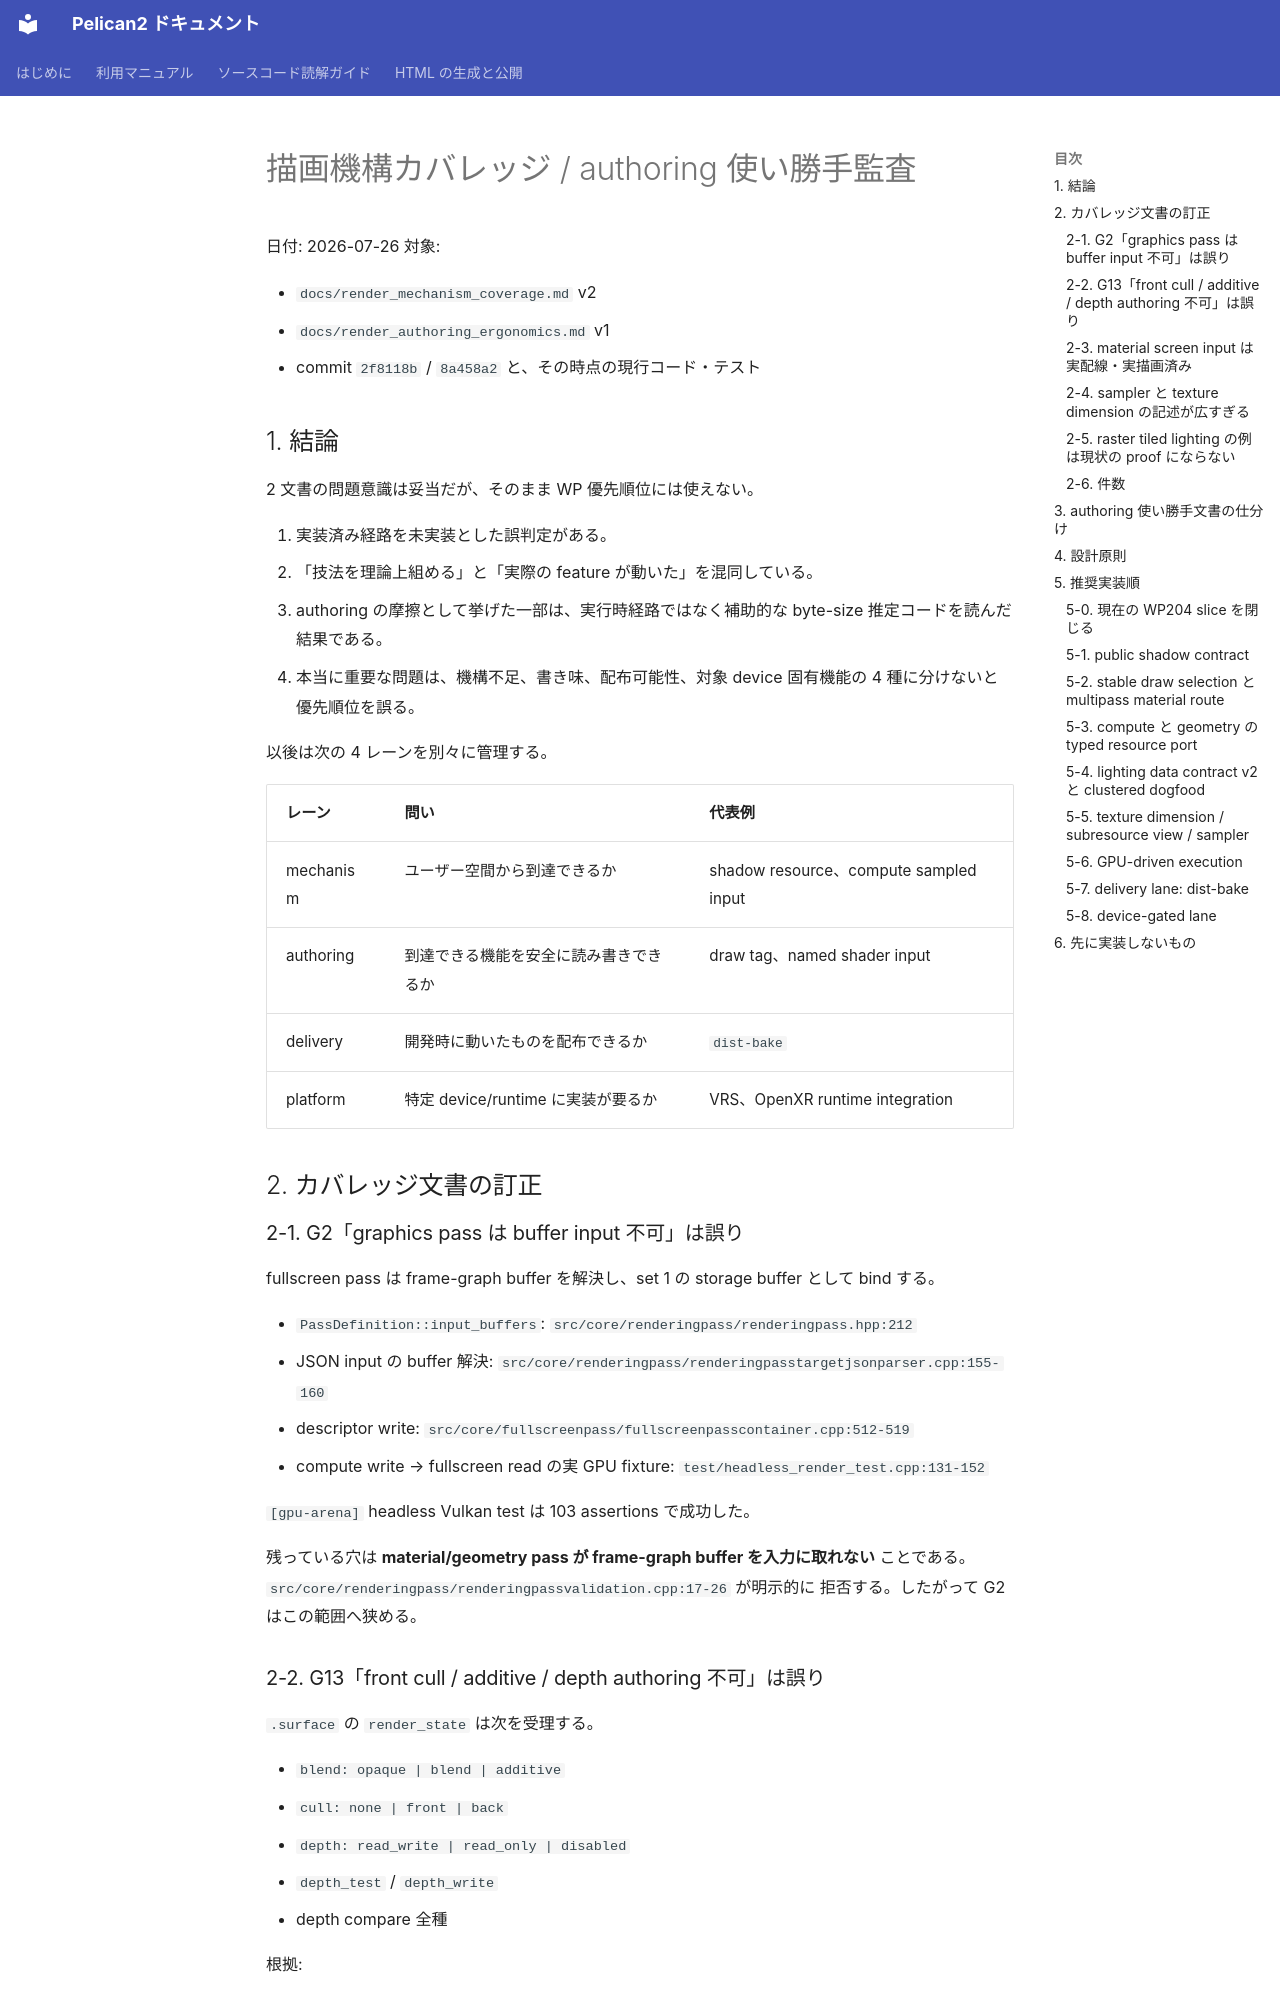

repository: pelican-games/peligraph · page: design_reviews/2026-07-26_render_capability_authoring_audit_codex.html · generator: mkdocs

# 描画機構カバレッジ / authoring 使い勝手監査

日付: 2026-07-26
対象:

- `docs/render_mechanism_coverage.md` v2
- `docs/render_authoring_ergonomics.md` v1
- commit `2f8118b` / `8a458a2` と、その時点の現行コード・テスト

## 1. 結論

2 文書の問題意識は妥当だが、そのまま WP 優先順位には使えない。

1. 実装済み経路を未実装とした誤判定がある。
2. 「技法を理論上組める」と「実際の feature が動いた」を混同している。
3. authoring の摩擦として挙げた一部は、実行時経路ではなく補助的な byte-size
   推定コードを読んだ結果である。
4. 本当に重要な問題は、機構不足、書き味、配布可能性、対象 device 固有機能の
   4 種に分けないと優先順位を誤る。

以後は次の 4 レーンを別々に管理する。

| レーン | 問い | 代表例 |
|---|---|---|
| mechanism | ユーザー空間から到達できるか | shadow resource、compute sampled input |
| authoring | 到達できる機能を安全に読み書きできるか | draw tag、named shader input |
| delivery | 開発時に動いたものを配布できるか | `dist-bake` |
| platform | 特定 device/runtime に実装が要るか | VRS、OpenXR runtime integration |

## 2. カバレッジ文書の訂正

### 2-1. G2「graphics pass は buffer input 不可」は誤り

fullscreen pass は frame-graph buffer を解決し、set 1 の storage buffer として
bind する。

- `PassDefinition::input_buffers`:
  `src/core/renderingpass/renderingpass.hpp:212`
- JSON input の buffer 解決:
  `src/core/renderingpass/renderingpasstargetjsonparser.cpp:155-160`
- descriptor write:
  `src/core/fullscreenpass/fullscreenpasscontainer.cpp:512-519`
- compute write → fullscreen read の実 GPU fixture:
  `test/headless_render_test.cpp:131-152`

`[gpu-arena]` headless Vulkan test は 103 assertions で成功した。

残っている穴は **material/geometry pass が frame-graph buffer を入力に取れない**
ことである。`src/core/renderingpass/renderingpassvalidation.cpp:17-26` が明示的に
拒否する。したがって G2 はこの範囲へ狭める。
